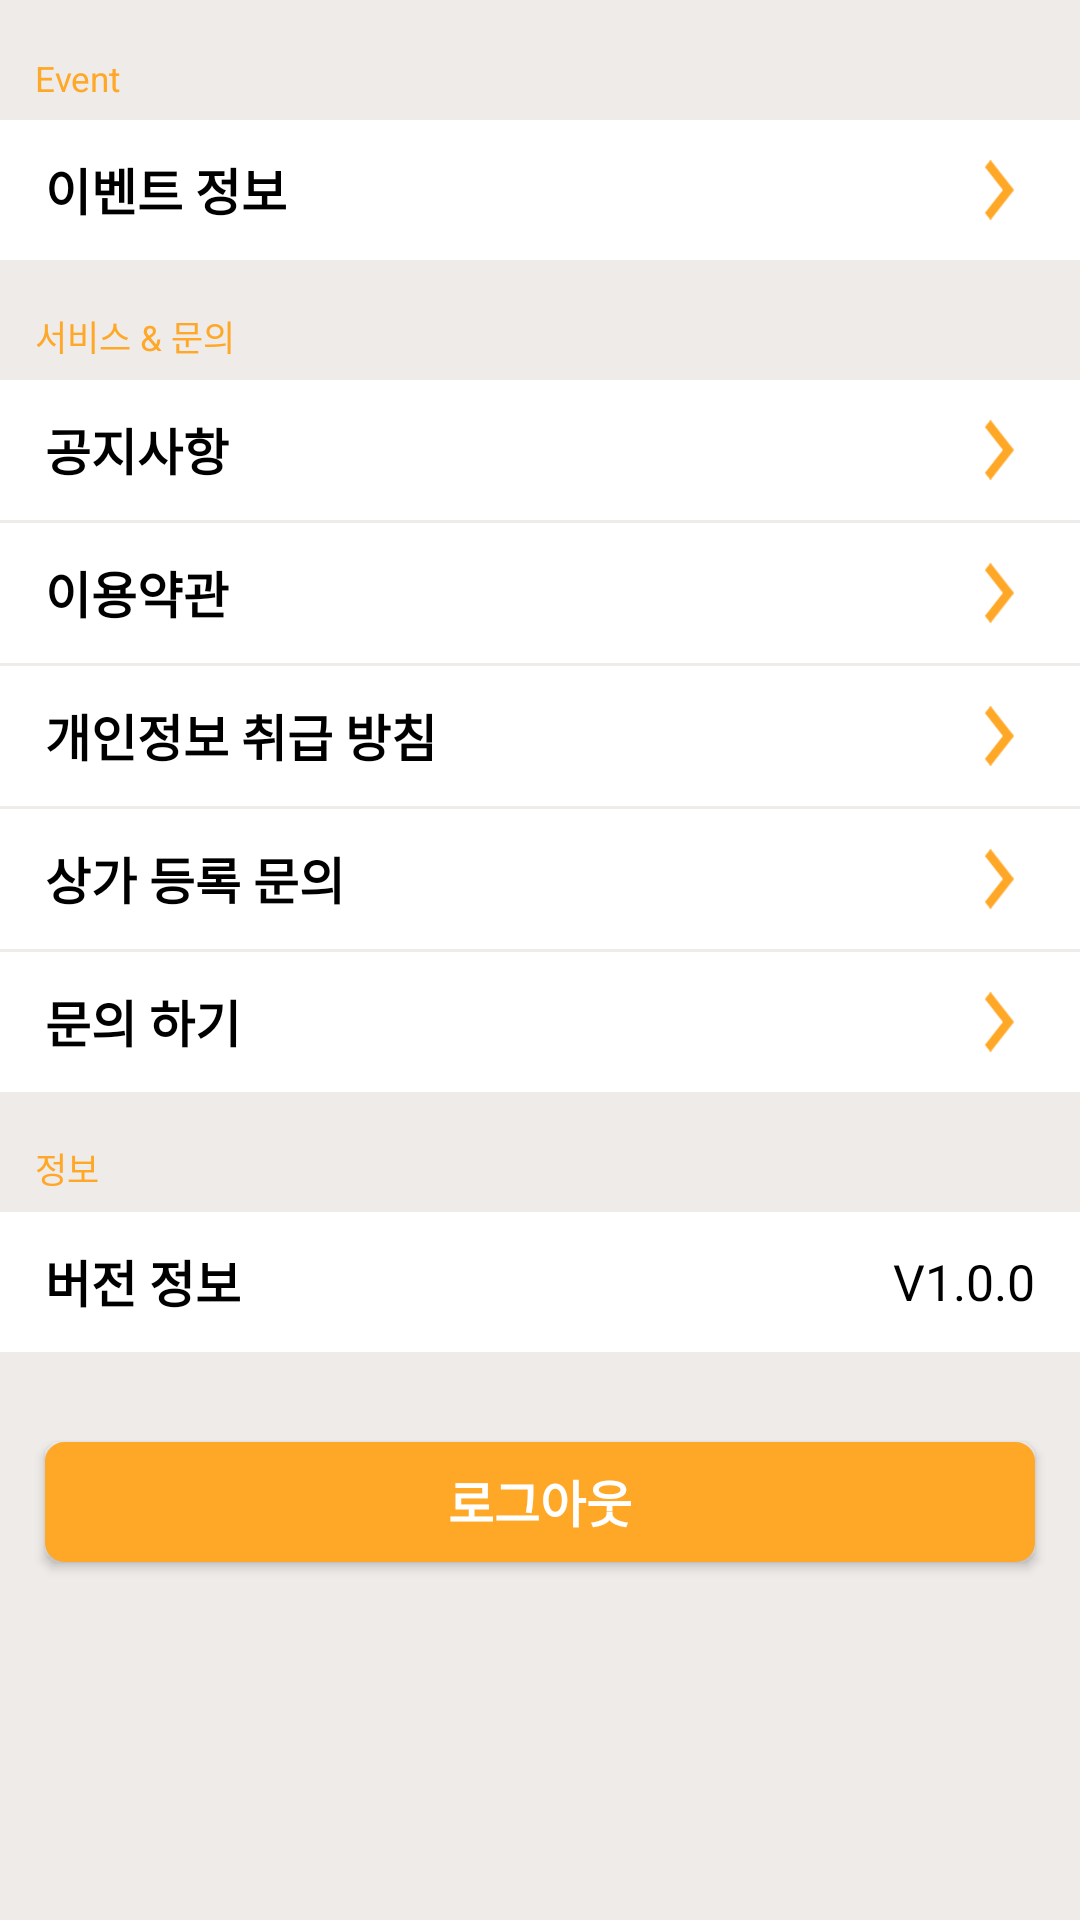

Layout XML and referenced resources for this Android screen:
<!-- AndroidManifest.xml: application theme AppTheme -->
<!-- res/layout/fragment_setting.xml -->
<?xml version="1.0" encoding="utf-8"?>
<ScrollView xmlns:android="http://schemas.android.com/apk/res/android"
    xmlns:app="http://schemas.android.com/apk/res-auto"
    xmlns:tools="http://schemas.android.com/tools"
    android:layout_width="match_parent"
    android:layout_height="match_parent"
    android:background="@color/more_line"
    android:orientation="vertical"
    android:scrollbars="none">

    <LinearLayout
        android:layout_width="match_parent"
        android:layout_height="match_parent"
        android:background="@null"
        android:orientation="vertical">

        <TextView
            android:layout_width="match_parent"
            android:layout_height="34dp"
            android:layout_marginBottom="6dp"
            android:layout_marginLeft="11.67dp"
            android:gravity="left|center|bottom"
            android:text="Event"
            android:textColor="@color/textColor"
            android:textSize="11.67sp" />

        <LinearLayout
            android:id="@+id/more_event"
            android:layout_width="match_parent"
            android:layout_height="46.67dp"
            android:background="@color/white"
            android:orientation="horizontal">

            <TextView
                android:layout_width="match_parent"
                android:layout_height="match_parent"
                android:layout_marginLeft="15dp"
                android:layout_weight="1"
                android:gravity="center|left"
                android:text="이벤트 정보"
                android:textColor="@color/black"
                android:textSize="16.67dp"
                android:textStyle="bold" />

            <ImageButton
                android:layout_width="24dp"
                android:layout_height="24dp"
                android:layout_gravity="center"
                android:layout_marginRight="15dp"
                android:background="@drawable/more_next_btn_72x72" />

        </LinearLayout>


        <TextView
            android:layout_width="match_parent"
            android:layout_height="34dp"
            android:layout_marginBottom="6dp"
            android:layout_marginLeft="11.67dp"
            android:gravity="left|center|bottom"
            android:text="@string/more_service"
            android:textColor="@color/textColor"
            android:textSize="11.67sp" />

        <LinearLayout
            android:id="@+id/more_notice"
            android:layout_width="match_parent"
            android:layout_height="46.67dp"
            android:background="@color/white"
            android:orientation="horizontal">

            <TextView
                android:layout_width="match_parent"
                android:layout_height="match_parent"
                android:layout_marginLeft="15dp"
                android:layout_weight="1"
                android:gravity="center|left"
                android:text="공지사항"
                android:textColor="@color/black"
                android:textSize="16.67dp"
                android:textStyle="bold" />

            <ImageButton
                android:layout_width="24dp"
                android:layout_height="24dp"
                android:layout_gravity="center"
                android:layout_marginRight="15dp"
                android:background="@drawable/more_next_btn_72x72" />

        </LinearLayout>

        <LinearLayout
            android:layout_width="match_parent"
            android:layout_height="1dp"
            android:background="@color/more_line" />

        <LinearLayout
            android:id="@+id/more_twoyong"
            android:layout_width="match_parent"
            android:layout_height="46.67dp"
            android:background="@color/white"
            android:orientation="horizontal">

            <TextView
                android:layout_width="match_parent"
                android:layout_height="match_parent"
                android:layout_marginLeft="15dp"
                android:layout_weight="1"
                android:gravity="center|left"
                android:text="이용약관"
                android:textColor="@color/black"
                android:textSize="16.67dp"
                android:textStyle="bold" />

            <ImageButton
                android:layout_width="24dp"
                android:layout_height="24dp"
                android:layout_gravity="center"
                android:layout_marginRight="15dp"
                android:background="@drawable/more_next_btn_72x72" />

        </LinearLayout>

        <LinearLayout
            android:layout_width="match_parent"
            android:layout_height="1dp"
            android:background="@color/more_line" />

        <LinearLayout
            android:id="@+id/more_private"
            android:layout_width="match_parent"
            android:layout_height="46.67dp"
            android:background="@color/white"
            android:orientation="horizontal">

            <TextView
                android:layout_width="match_parent"
                android:layout_height="match_parent"
                android:layout_marginLeft="15dp"
                android:layout_weight="1"
                android:gravity="center|left"
                android:text="개인정보 취급 방침"
                android:textColor="@color/black"
                android:textSize="16.67dp"
                android:textStyle="bold" />

            <ImageButton
                android:layout_width="24dp"
                android:layout_height="24dp"
                android:layout_gravity="center"
                android:layout_marginRight="15dp"
                android:background="@drawable/more_next_btn_72x72" />

        </LinearLayout>

        <LinearLayout
            android:layout_width="match_parent"
            android:layout_height="1dp"
            android:background="@color/more_line" />

        <LinearLayout
            android:id="@+id/more_office"
            android:layout_width="match_parent"
            android:layout_height="46.67dp"
            android:background="@color/white"
            android:orientation="horizontal">

            <TextView
                android:layout_width="match_parent"
                android:layout_height="match_parent"
                android:layout_marginLeft="15dp"
                android:layout_weight="1"
                android:gravity="center|left"
                android:text="상가 등록 문의"
                android:textColor="@color/black"
                android:textSize="16.67dp"
                android:textStyle="bold" />

            <ImageButton
                android:layout_width="24dp"
                android:layout_height="24dp"
                android:layout_gravity="center"
                android:layout_marginRight="15dp"
                android:background="@drawable/more_next_btn_72x72" />

        </LinearLayout>

        <LinearLayout
            android:layout_width="match_parent"
            android:layout_height="1dp"
            android:background="@color/more_line" />

        <LinearLayout
            android:id="@+id/more_qna"
            android:layout_width="match_parent"
            android:layout_height="46.67dp"
            android:background="@color/white"
            android:orientation="horizontal">

            <TextView
                android:id="@+id/setting_contactus"
                android:layout_width="match_parent"
                android:layout_height="match_parent"
                android:layout_marginLeft="15dp"
                android:layout_weight="1"
                android:gravity="center|left"
                android:text="문의 하기"
                android:textColor="@color/black"
                android:textSize="16.67dp"
                android:textStyle="bold" />

            <ImageButton
                android:layout_width="24dp"
                android:layout_height="24dp"
                android:layout_gravity="center"
                android:layout_marginRight="15dp"
                android:background="@drawable/more_next_btn_72x72" />

        </LinearLayout>

        <TextView
            android:layout_width="match_parent"
            android:layout_height="34dp"
            android:layout_marginBottom="6dp"
            android:layout_marginLeft="11.67dp"
            android:gravity="left|center|bottom"
            android:text="정보"
            android:textColor="@color/textColor"
            android:textSize="11.67sp" />

        <LinearLayout
            android:layout_width="match_parent"
            android:layout_height="46.67dp"
            android:background="@color/white"
            android:orientation="horizontal">

            <TextView
                android:layout_width="match_parent"
                android:layout_height="match_parent"
                android:layout_marginLeft="15dp"
                android:layout_weight="1"
                android:gravity="center|left"
                android:text="버전 정보"
                android:textColor="@color/black"
                android:textSize="16.67dp"
                android:textStyle="bold" />

            <TextView
                android:id="@+id/more_version"
                android:layout_width="wrap_content"
                android:layout_height="match_parent"
                android:layout_marginRight="15dp"
                android:gravity="center"
                android:text="V1.0.0"
                android:textColor="@color/black"
                android:textSize="16.67dp" />

        </LinearLayout>


        <Button
            android:id="@+id/more_logout"
            android:layout_width="match_parent"
            android:layout_height="40dp"
            android:layout_marginBottom="15dp"
            android:layout_marginLeft="15dp"
            android:layout_marginRight="15dp"
            android:layout_marginTop="30dp"
            android:background="@drawable/more_round"
            android:gravity="center"
            android:text="로그아웃"
            android:textColor="@color/white"
            android:textSize="16.67dp"
            android:textStyle="bold" />
    </LinearLayout>


</ScrollView>
<!-- resources referenced by this layout -->
<resources>
  <color name="black">#000000</color>
  <color name="more_line">#efebe9</color>
  <color name="textColor">#FFA726</color>
  <color name="white">#FFFFFF</color>
  <!-- drawable more_next_btn_72x72: png bitmap (drawable, 3969 bytes) -->
  <!-- drawable more_round (drawable) -->
  <?xml version="1.0" encoding="utf-8"?>
  <shape xmlns:android="http://schemas.android.com/apk/res/android">
      <solid android:color="@color/textColor"/>
      <stroke android:width="3dip" android:color="@color/textColor" />
      <corners android:radius="5dip"/>
      <padding android:left="0dip" android:top="0dip" android:right="0dip" android:bottom="0dip" />
  </shape>
  <string name="more_service">서비스 &amp; 문의</string>
  <style name="AppTheme" parent="Theme.AppCompat.Light.NoActionBar">
          
          <item name="colorPrimary">@color/colorPrimary</item>
          <item name="colorPrimaryDark">@color/colorPrimaryDark</item>
          <item name="colorAccent">@color/colorAccent</item>
          <item name="android:statusBarColor">@color/textColor</item>
      </style>
  <color name="colorPrimary">#3F51B5</color>
  <color name="colorPrimaryDark">#303F9F</color>
  <color name="colorAccent">#FF4081</color>
</resources>
